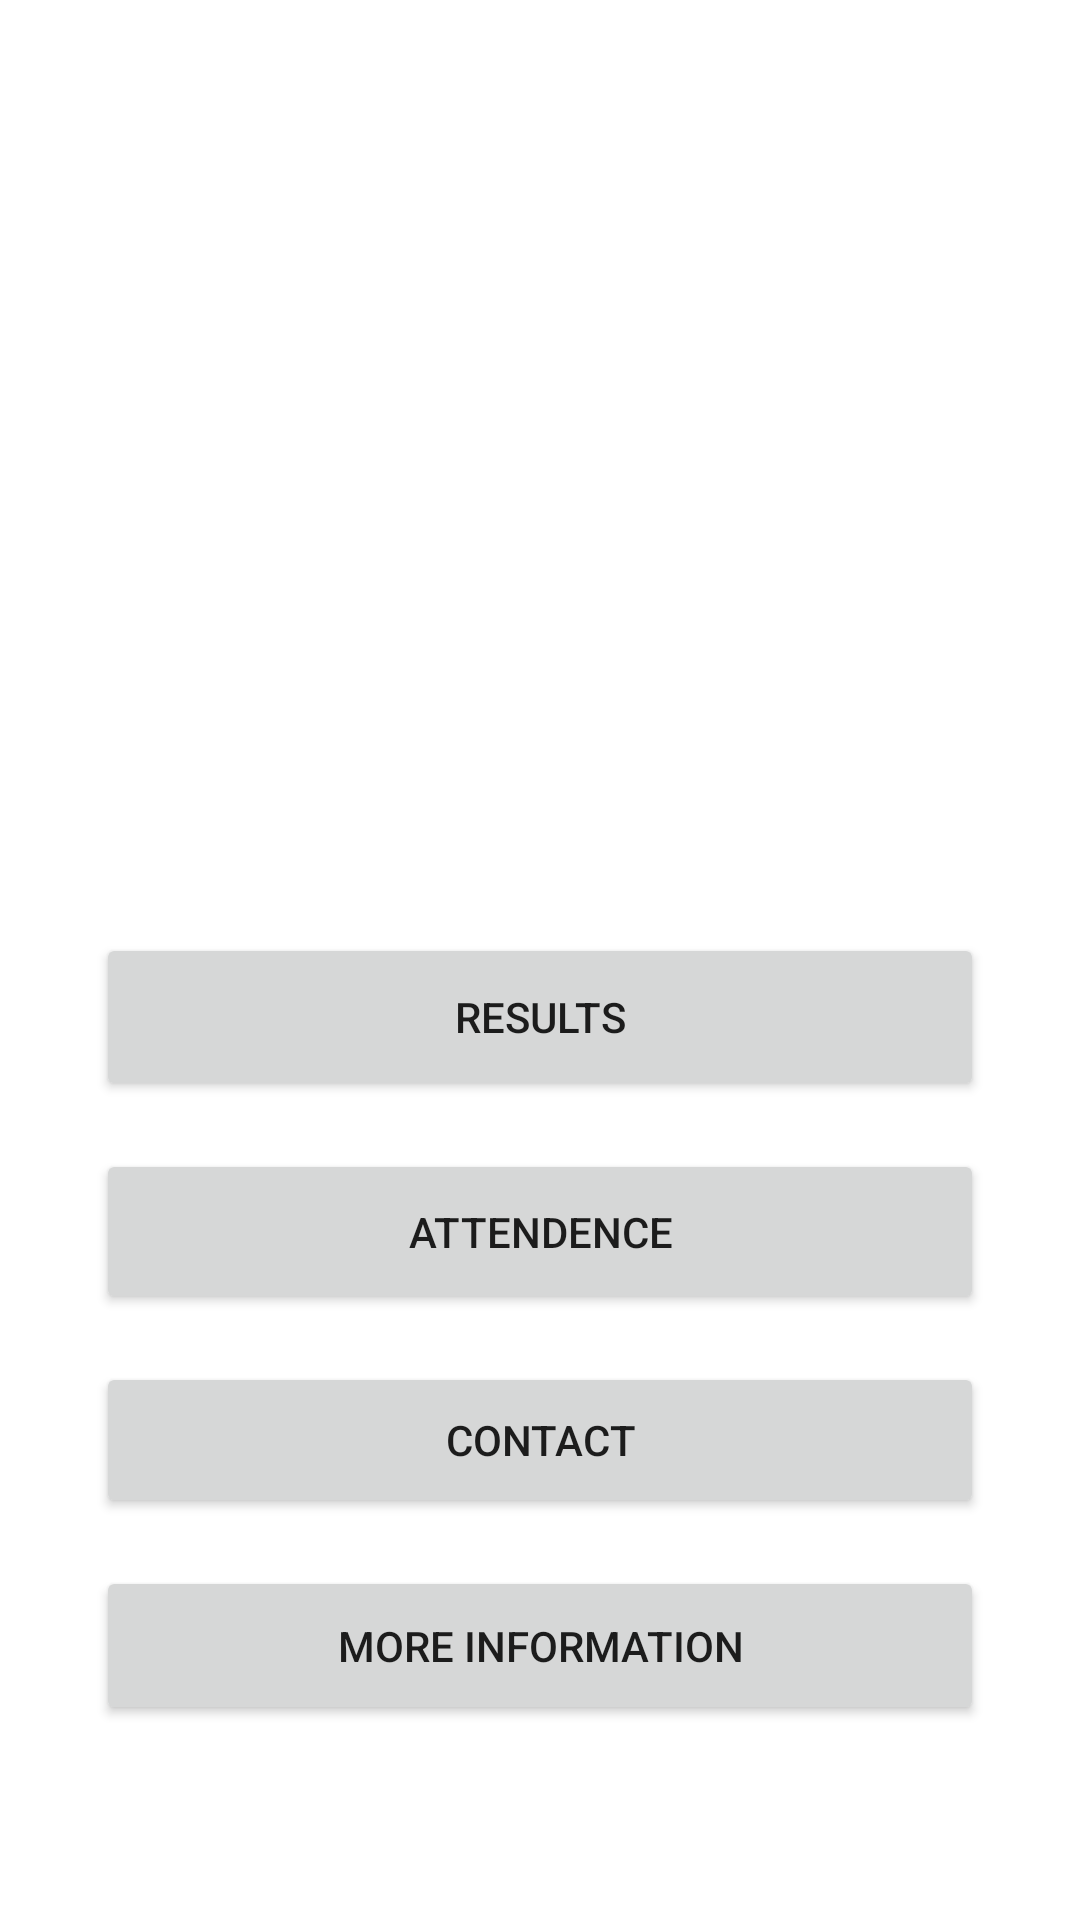

Write the Android layout XML for this screen, with the resource values it uses.
<!-- AndroidManifest.xml: application theme Theme.StudentBuddy -->
<!-- res/layout/activity_main.xml -->
<?xml version="1.0" encoding="utf-8"?>
<LinearLayout xmlns:android="http://schemas.android.com/apk/res/android"
    xmlns:app="http://schemas.android.com/apk/res-auto"
    xmlns:tools="http://schemas.android.com/tools"
    android:layout_width="match_parent"
    android:layout_height="match_parent"
    android:background="@drawable/entrance"
    tools:context=".MainActivity">

    <androidx.constraintlayout.widget.ConstraintLayout
        android:layout_width="match_parent"
        android:layout_height="match_parent">

        <ImageView
            android:id="@+id/imageView4"
            android:layout_width="248dp"
            android:layout_height="227dp"
            android:layout_marginTop="24dp"
            android:contentDescription="@string/logo"
            app:layout_constraintEnd_toEndOf="parent"
            app:layout_constraintStart_toStartOf="parent"
            app:layout_constraintTop_toTopOf="parent"
            app:srcCompat="@drawable/logo1" />

        <Button
            android:id="@+id/btnResults"
            android:layout_width="0dp"
            android:layout_height="56dp"
            android:layout_marginStart="32dp"
            android:layout_marginLeft="32dp"
            android:layout_marginTop="60dp"
            android:layout_marginEnd="32dp"
            android:layout_marginRight="32dp"
            android:text="@string/results"
            app:layout_constraintEnd_toEndOf="parent"
            app:layout_constraintStart_toStartOf="parent"
            app:layout_constraintTop_toBottomOf="@+id/imageView4" />

        <Button
            android:id="@+id/btnAttendence"
            android:layout_width="0dp"
            android:layout_height="55dp"
            android:layout_marginStart="32dp"
            android:layout_marginLeft="32dp"
            android:layout_marginTop="16dp"
            android:layout_marginEnd="32dp"
            android:layout_marginRight="32dp"
            android:text="@string/attendence"
            app:layout_constraintEnd_toEndOf="parent"
            app:layout_constraintStart_toStartOf="parent"
            app:layout_constraintTop_toBottomOf="@+id/btnResults" />

        <Button
            android:id="@+id/btnContact"
            android:layout_width="0dp"
            android:layout_height="52dp"
            android:layout_marginStart="32dp"
            android:layout_marginLeft="32dp"
            android:layout_marginTop="16dp"
            android:layout_marginEnd="32dp"
            android:layout_marginRight="32dp"
            android:text="@string/contact"
            app:layout_constraintEnd_toEndOf="parent"
            app:layout_constraintStart_toStartOf="parent"
            app:layout_constraintTop_toBottomOf="@+id/btnAttendence" />

        <Button
            android:id="@+id/btnMInfo"
            android:layout_width="0dp"
            android:layout_height="53dp"
            android:layout_marginStart="32dp"
            android:layout_marginLeft="32dp"
            android:layout_marginTop="16dp"
            android:layout_marginEnd="32dp"
            android:layout_marginRight="32dp"
            android:onClick="launchWebSite"
            android:text="@string/more_information"
            app:layout_constraintEnd_toEndOf="parent"
            app:layout_constraintStart_toStartOf="parent"
            app:layout_constraintTop_toBottomOf="@+id/btnContact" />
    </androidx.constraintlayout.widget.ConstraintLayout>
</LinearLayout>
<!-- resources referenced by this layout -->
<resources>
  <string name="attendence">Attendence</string>
  <string name="contact">Contact</string>
  <string name="logo">University of Sri Jayewardenepura Logo</string>
  <string name="more_information">More Information</string>
  <string name="results">Results</string>
  <style name="Theme.StudentBuddy" parent="Theme.MaterialComponents.DayNight.DarkActionBar">
          
          <item name="colorPrimary">@color/purple_500</item>
          <item name="colorPrimaryVariant">@color/purple_700</item>
          <item name="colorOnPrimary">@color/white</item>
          
          <item name="colorSecondary">@color/teal_200</item>
          <item name="colorSecondaryVariant">@color/teal_700</item>
          <item name="colorOnSecondary">@color/black</item>
          
          <item name="android:statusBarColor" tools:targetApi="l">?attr/colorPrimaryVariant</item>
          
      </style>
  <!-- not gathered from this repository: default colours our renderer supplied (Android Studio template values) -->
  <color name="purple_500">#FF6200EE</color>
  <color name="purple_700">#FF3700B3</color>
  <color name="teal_200">#FF03DAC5</color>
  <color name="teal_700">#FF018786</color>
  <color name="black">#FF000000</color>
  <color name="white">#FFFFFFFF</color>
</resources>
